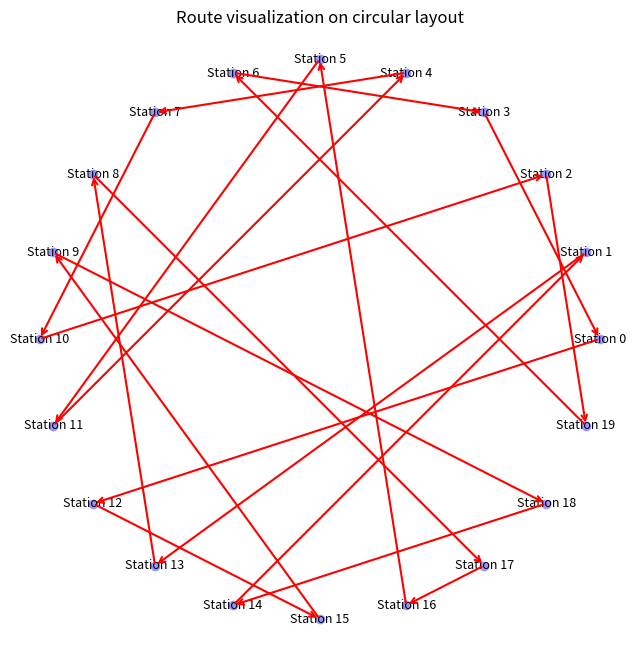

Python code for this plot:
import numpy as np
import matplotlib.pyplot as plt


#Defining the cost matrix
cost_matrix_str= """
0,225,110,8,257,22,83,231,277,243,94,30,4,265,274,250,87,83,271,86
255,0,265,248,103,280,236,91,3,87,274,265,236,8,24,95,247,259,28,259
87,236,0,95,248,110,25,274,250,271,9,244,83,250,248,280,29,26,239,7
8,280,83,0,236,28,91,239,280,259,103,23,6,280,244,259,95,87,230,84
268,87,239,271,0,244,275,9,84,25,244,239,275,83,110,24,274,280,84,274
21,265,99,29,259,0,99,230,265,271,87,5,22,239,236,250,87,95,271,91
95,236,28,91,247,93,0,247,259,244,27,91,87,268,275,280,7,8,240,27
280,83,250,261,4,239,230,0,103,24,239,261,271,95,87,21,274,255,110,280
247,9,280,274,84,255,259,99,0,87,255,274,280,3,27,83,259,244,28,274
230,103,268,275,23,244,264,28,83,0,268,275,261,91,95,8,277,261,84,247
87,239,9,103,261,110,29,255,239,261,0,259,84,239,261,242,24,25,242,5
30,255,95,30,247,4,87,274,242,255,99,0,24,280,274,259,91,83,247,91
8,261,83,6,255,29,103,261,247,242,110,29,0,261,244,230,87,84,280,100
242,8,259,280,99,242,244,99,3,84,280,236,259,0,27,95,274,261,24,268
274,22,250,236,83,261,247,103,22,91,250,236,261,25,0,103,255,261,5,247
244,91,261,255,28,236,261,29,103,9,242,261,244,87,110,0,242,236,95,259
84,236,27,99,230,83,7,259,230,230,22,87,93,250,255,247,0,9,259,24
91,242,28,87,250,110,6,271,271,255,27,103,84,250,271,244,5,0,271,29
261,24,250,271,84,255,261,87,28,110,250,248,248,22,3,103,271,248,0,236
103,271,8,91,255,91,21,271,236,271,7,250,83,247,250,271,22,27,248,0
"""

cost_matrix = np.array([[int(x) for x in line.split(",")] for line in cost_matrix_str.strip().split("\n")])


#New Route Cost Function
def total_cost(route, cost_matrix):
    cost = 0
    for i in range(len(route) - 1):
        cost += cost_matrix[route[i], route[i+1]]
    # Add cost to return to start
    cost += cost_matrix[route[-1], route[0]]
    return cost


#Route Proposal
def propose(route):
    """Swap two randomly chosen cities."""
    i, j = np.random.choice(len(route), 2, replace=False)
    new_route = route.copy()
    new_route[i], new_route[j] = new_route[j], new_route[i]
    return new_route

#Cooling Schedule
def cooling_schedule(k, method="sqrt"):
    if method == "sqrt":
        return 1 / np.sqrt(1 + k)
    elif method == "log":
        return 1 / np.log(2 + k)
    else:
        raise ValueError("Unknown cooling schedule.")

#New Simulated Annealing
def simulated_annealing(cost_matrix, max_iter=10000, cooling='sqrt'):
    n = cost_matrix.shape[0]
    current_route = list(np.random.permutation(n))
    current_cost = total_cost(current_route, cost_matrix)
    best_route = current_route[:]
    best_cost = current_cost

    for k in range(max_iter):
        # Propose new route by swapping two cities
        new_route = current_route[:]
        i, j = np.random.choice(n, 2, replace=False)
        new_route[i], new_route[j] = new_route[j], new_route[i]

        new_cost = total_cost(new_route, cost_matrix)

        # Compute temperature
        if cooling == 'sqrt':
            T = 1 / np.sqrt(k + 1)
        elif cooling == 'log':
            T = -np.log(k + 1) if k + 1 > 1 else 1
        else:
            T = 1 / np.sqrt(k + 1)  # default

        # Acceptance probability
        delta = new_cost - current_cost
        if delta < 0 or np.random.rand() < np.exp(-delta / T):
            current_route = new_route
            current_cost = new_cost
            if current_cost < best_cost:
                best_cost = current_cost
                best_route = current_route

    return best_route, best_cost


#Visualisation
def plot_route(route, station_names):
    n = len(route)
    angles = np.linspace(0, 2 * np.pi, n, endpoint=False)
    
    # Coordinates on a circle
    x = np.cos(angles)
    y = np.sin(angles)
    
    fig, ax = plt.subplots(figsize=(8,8))
    ax.set_aspect('equal')
    
    # Plot stations
    for i, (xi, yi) in enumerate(zip(x, y)):
        ax.plot(xi, yi, 'o', color='blue')
        ax.text(xi, yi, station_names[i], fontsize=9,
                ha='center', va='center',
                bbox=dict(facecolor='white', edgecolor='none', alpha=0.6, pad=1))
    
    # Draw arrows for the route
    for i in range(n):
        start_idx = route[i]
        end_idx = route[(i+1) % n]  # wrap around to start
        
        start_x, start_y = x[start_idx], y[start_idx]
        end_x, end_y = x[end_idx], y[end_idx]
        
        # Draw arrow with a small offset so arrows don't overlap the nodes exactly
        ax.annotate("",
                    xy=(end_x, end_y), xycoords='data',
                    xytext=(start_x, start_y), textcoords='data',
                    arrowprops=dict(arrowstyle="->", color='red', lw=1.5),
                    )

    ax.set_title("Route visualization on circular layout")
    ax.axis('off')
    plt.savefig('7.1b.png')
    plt.show()


if __name__ == "__main__":
    best_route, best_cost = simulated_annealing(cost_matrix, max_iter=10000, cooling='sqrt')
    station_names = [f"Station {i}" for i in range(cost_matrix.shape[0])]
    named_route = [station_names[i] for i in best_route]
    print("Best route found:")
    print(" -> ".join(named_route))
    print(f"Total cost: {best_cost:.2f}")
    plot_route(best_route, station_names)
